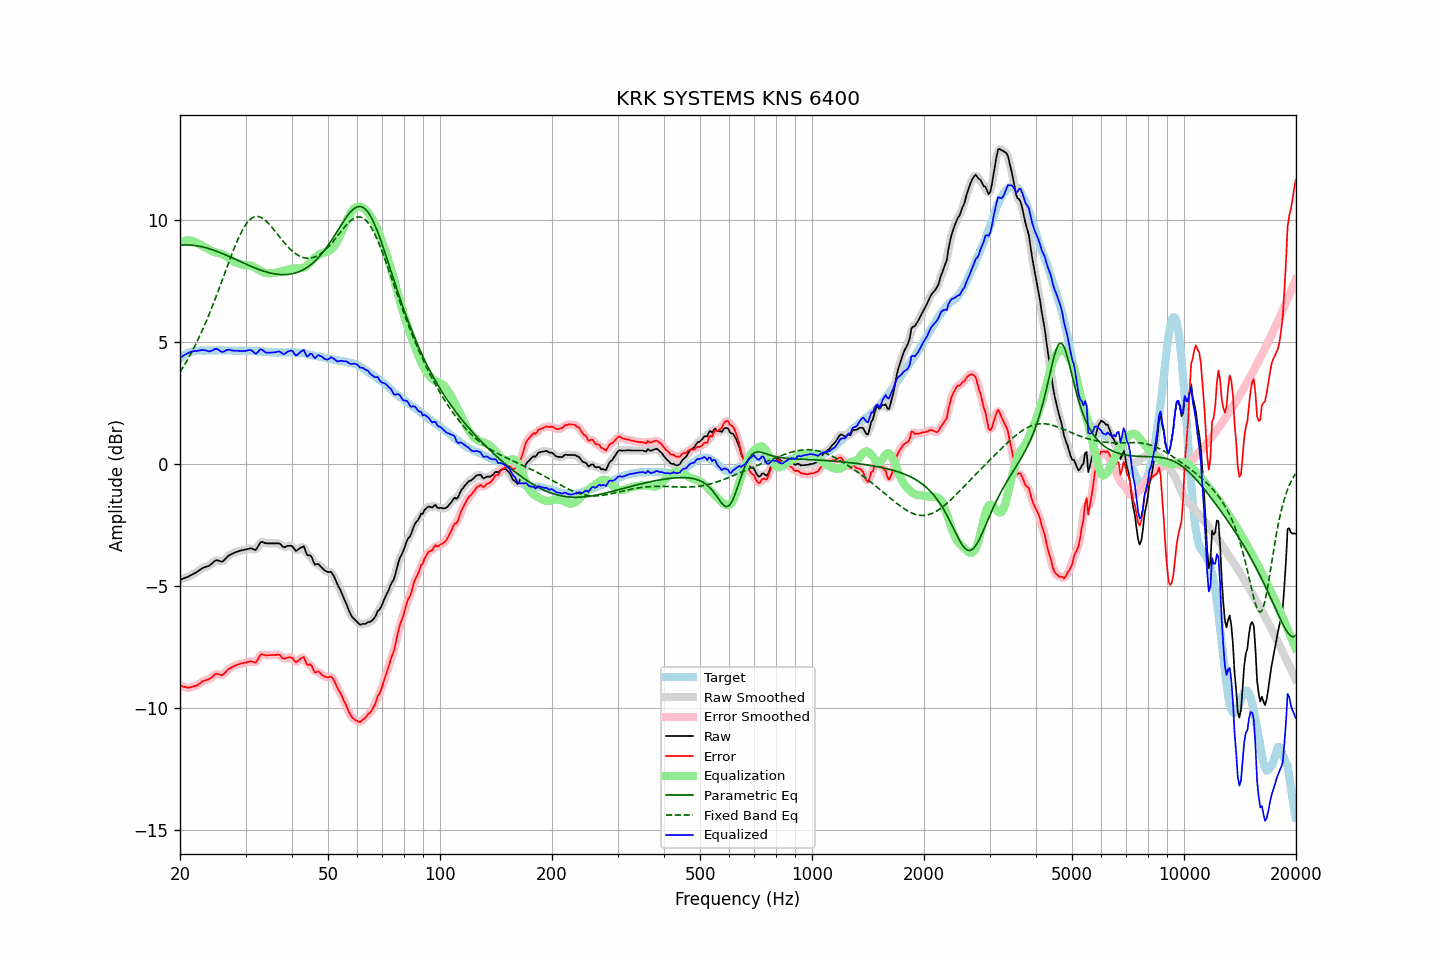

The file beside this chart, header and first rows:
frequency, raw, error, smoothed, error_smoothed, equalization, parametric_eq, fixed_band_eq, equalized_raw, equalized_smoothed, target
20.00, -4.74, -9.07, -4.74, -9.07, 9.07, 8.95, 3.76, 4.33, 4.33, 4.33
20.20, -4.72, -9.10, -4.72, -9.09, 9.10, 8.95, 3.86, 4.37, 4.38, 4.38
20.40, -4.69, -9.12, -4.70, -9.12, 9.12, 8.96, 3.97, 4.43, 4.42, 4.43
20.61, -4.67, -9.13, -4.67, -9.13, 9.14, 8.96, 4.07, 4.46, 4.46, 4.45
20.81, -4.64, -9.15, -4.64, -9.15, 9.15, 8.96, 4.19, 4.50, 4.50, 4.51
21.02, -4.62, -9.17, -4.62, -9.15, 9.15, 8.96, 4.30, 4.53, 4.53, 4.55
21.23, -4.58, -9.15, -4.58, -9.15, 9.15, 8.96, 4.42, 4.57, 4.56, 4.57
21.44, -4.55, -9.14, -4.55, -9.14, 9.14, 8.95, 4.54, 4.59, 4.59, 4.59
21.66, -4.51, -9.12, -4.51, -9.12, 9.12, 8.95, 4.66, 4.61, 4.61, 4.61
21.87, -4.48, -9.10, -4.48, -9.10, 9.10, 8.94, 4.79, 4.62, 4.62, 4.62
22.09, -4.44, -9.08, -4.44, -9.07, 9.07, 8.93, 4.92, 4.62, 4.62, 4.64
22.31, -4.40, -9.05, -4.40, -9.04, 9.03, 8.92, 5.06, 4.63, 4.63, 4.65
22.54, -4.35, -9.00, -4.35, -9.00, 9.00, 8.91, 5.20, 4.64, 4.64, 4.65
22.76, -4.31, -8.96, -4.31, -8.95, 8.96, 8.90, 5.34, 4.65, 4.65, 4.65
22.99, -4.26, -8.90, -4.27, -8.91, 8.93, 8.88, 5.49, 4.67, 4.66, 4.64
23.22, -4.24, -8.88, -4.24, -8.87, 8.90, 8.87, 5.64, 4.65, 4.66, 4.64
23.45, -4.21, -8.85, -4.21, -8.85, 8.86, 8.85, 5.79, 4.65, 4.64, 4.64
23.69, -4.19, -8.84, -4.19, -8.83, 8.82, 8.83, 5.94, 4.63, 4.62, 4.65
23.92, -4.17, -8.82, -4.16, -8.81, 8.78, 8.81, 6.10, 4.61, 4.61, 4.65
24.16, -4.12, -8.77, -4.12, -8.77, 8.74, 8.79, 6.27, 4.62, 4.62, 4.65
24.40, -4.07, -8.73, -4.07, -8.71, 8.71, 8.77, 6.43, 4.64, 4.64, 4.66
24.65, -4.01, -8.66, -4.01, -8.65, 8.68, 8.75, 6.60, 4.67, 4.68, 4.65
24.89, -3.95, -8.60, -3.97, -8.61, 8.66, 8.72, 6.77, 4.71, 4.70, 4.65
25.14, -3.94, -8.59, -3.95, -8.60, 8.65, 8.70, 6.95, 4.70, 4.70, 4.65
25.39, -3.96, -8.62, -3.96, -8.61, 8.63, 8.67, 7.12, 4.66, 4.67, 4.66
25.65, -3.98, -8.64, -3.98, -8.64, 8.61, 8.65, 7.30, 4.62, 4.62, 4.66
25.91, -4.00, -8.65, -3.99, -8.64, 8.58, 8.62, 7.48, 4.58, 4.60, 4.65
26.16, -3.97, -8.62, -3.96, -8.61, 8.56, 8.59, 7.66, 4.59, 4.60, 4.65
26.43, -3.90, -8.55, -3.91, -8.55, 8.53, 8.56, 7.84, 4.63, 4.62, 4.65
26.69, -3.83, -8.48, -3.83, -8.48, 8.49, 8.54, 8.01, 4.66, 4.66, 4.65
26.96, -3.76, -8.41, -3.77, -8.42, 8.44, 8.51, 8.19, 4.68, 4.67, 4.65
27.23, -3.72, -8.37, -3.72, -8.37, 8.39, 8.48, 8.37, 4.67, 4.67, 4.65
27.50, -3.69, -8.34, -3.69, -8.33, 8.34, 8.45, 8.54, 4.65, 4.65, 4.65
27.77, -3.66, -8.30, -3.66, -8.30, 8.30, 8.42, 8.71, 4.64, 4.64, 4.64
28.05, -3.63, -8.27, -3.63, -8.26, 8.26, 8.39, 8.88, 4.63, 4.63, 4.64
28.33, -3.60, -8.23, -3.60, -8.23, 8.23, 8.36, 9.03, 4.63, 4.63, 4.63
28.62, -3.58, -8.21, -3.58, -8.21, 8.21, 8.33, 9.19, 4.63, 4.63, 4.63
28.90, -3.56, -8.20, -3.56, -8.19, 8.19, 8.30, 9.33, 4.63, 4.63, 4.64
29.19, -3.54, -8.17, -3.54, -8.17, 8.17, 8.27, 9.46, 4.63, 4.63, 4.63
29.48, -3.53, -8.17, -3.53, -8.16, 8.15, 8.24, 9.59, 4.62, 4.62, 4.64
29.78, -3.51, -8.14, -3.51, -8.14, 8.14, 8.21, 9.70, 4.62, 4.62, 4.63
30.08, -3.50, -8.14, -3.50, -8.13, 8.13, 8.18, 9.80, 4.63, 4.63, 4.64
30.38, -3.48, -8.11, -3.48, -8.11, 8.13, 8.15, 9.89, 4.65, 4.65, 4.63
30.68, -3.47, -8.10, -3.47, -8.09, 8.13, 8.12, 9.97, 4.65, 4.66, 4.63
30.99, -3.45, -8.08, -3.46, -8.08, 8.12, 8.09, 10.03, 4.66, 4.65, 4.63
31.30, -3.47, -8.09, -3.48, -8.10, 8.09, 8.06, 10.07, 4.62, 4.61, 4.62
31.61, -3.50, -8.12, -3.50, -8.12, 8.06, 8.04, 10.10, 4.56, 4.56, 4.62
31.93, -3.52, -8.14, -3.49, -8.10, 8.02, 8.01, 10.12, 4.50, 4.53, 4.62
32.24, -3.44, -8.05, -3.43, -8.04, 7.99, 7.98, 10.13, 4.55, 4.56, 4.61
32.57, -3.32, -7.93, -3.33, -7.93, 7.95, 7.96, 10.12, 4.62, 4.62, 4.61
32.89, -3.21, -7.82, -3.24, -7.84, 7.91, 7.94, 10.10, 4.70, 4.67, 4.61
33.22, -3.19, -7.79, -3.20, -7.80, 7.87, 7.91, 10.07, 4.68, 4.67, 4.60
33.55, -3.21, -7.81, -3.21, -7.80, 7.84, 7.89, 10.02, 4.62, 4.63, 4.60
33.89, -3.24, -7.83, -3.23, -7.82, 7.81, 7.87, 9.97, 4.57, 4.58, 4.59
34.23, -3.25, -7.84, -3.25, -7.83, 7.80, 7.85, 9.91, 4.55, 4.55, 4.59
34.57, -3.25, -7.83, -3.25, -7.83, 7.80, 7.83, 9.85, 4.55, 4.55, 4.58
34.92, -3.25, -7.83, -3.25, -7.82, 7.81, 7.82, 9.77, 4.55, 4.55, 4.58
35.27, -3.25, -7.82, -3.25, -7.82, 7.81, 7.80, 9.70, 4.56, 4.56, 4.57
35.62, -3.25, -7.82, -3.25, -7.82, 7.81, 7.79, 9.62, 4.56, 4.56, 4.57
35.97, -3.25, -7.82, -3.25, -7.81, 7.82, 7.78, 9.54, 4.57, 4.57, 4.57
... 635 more rows
